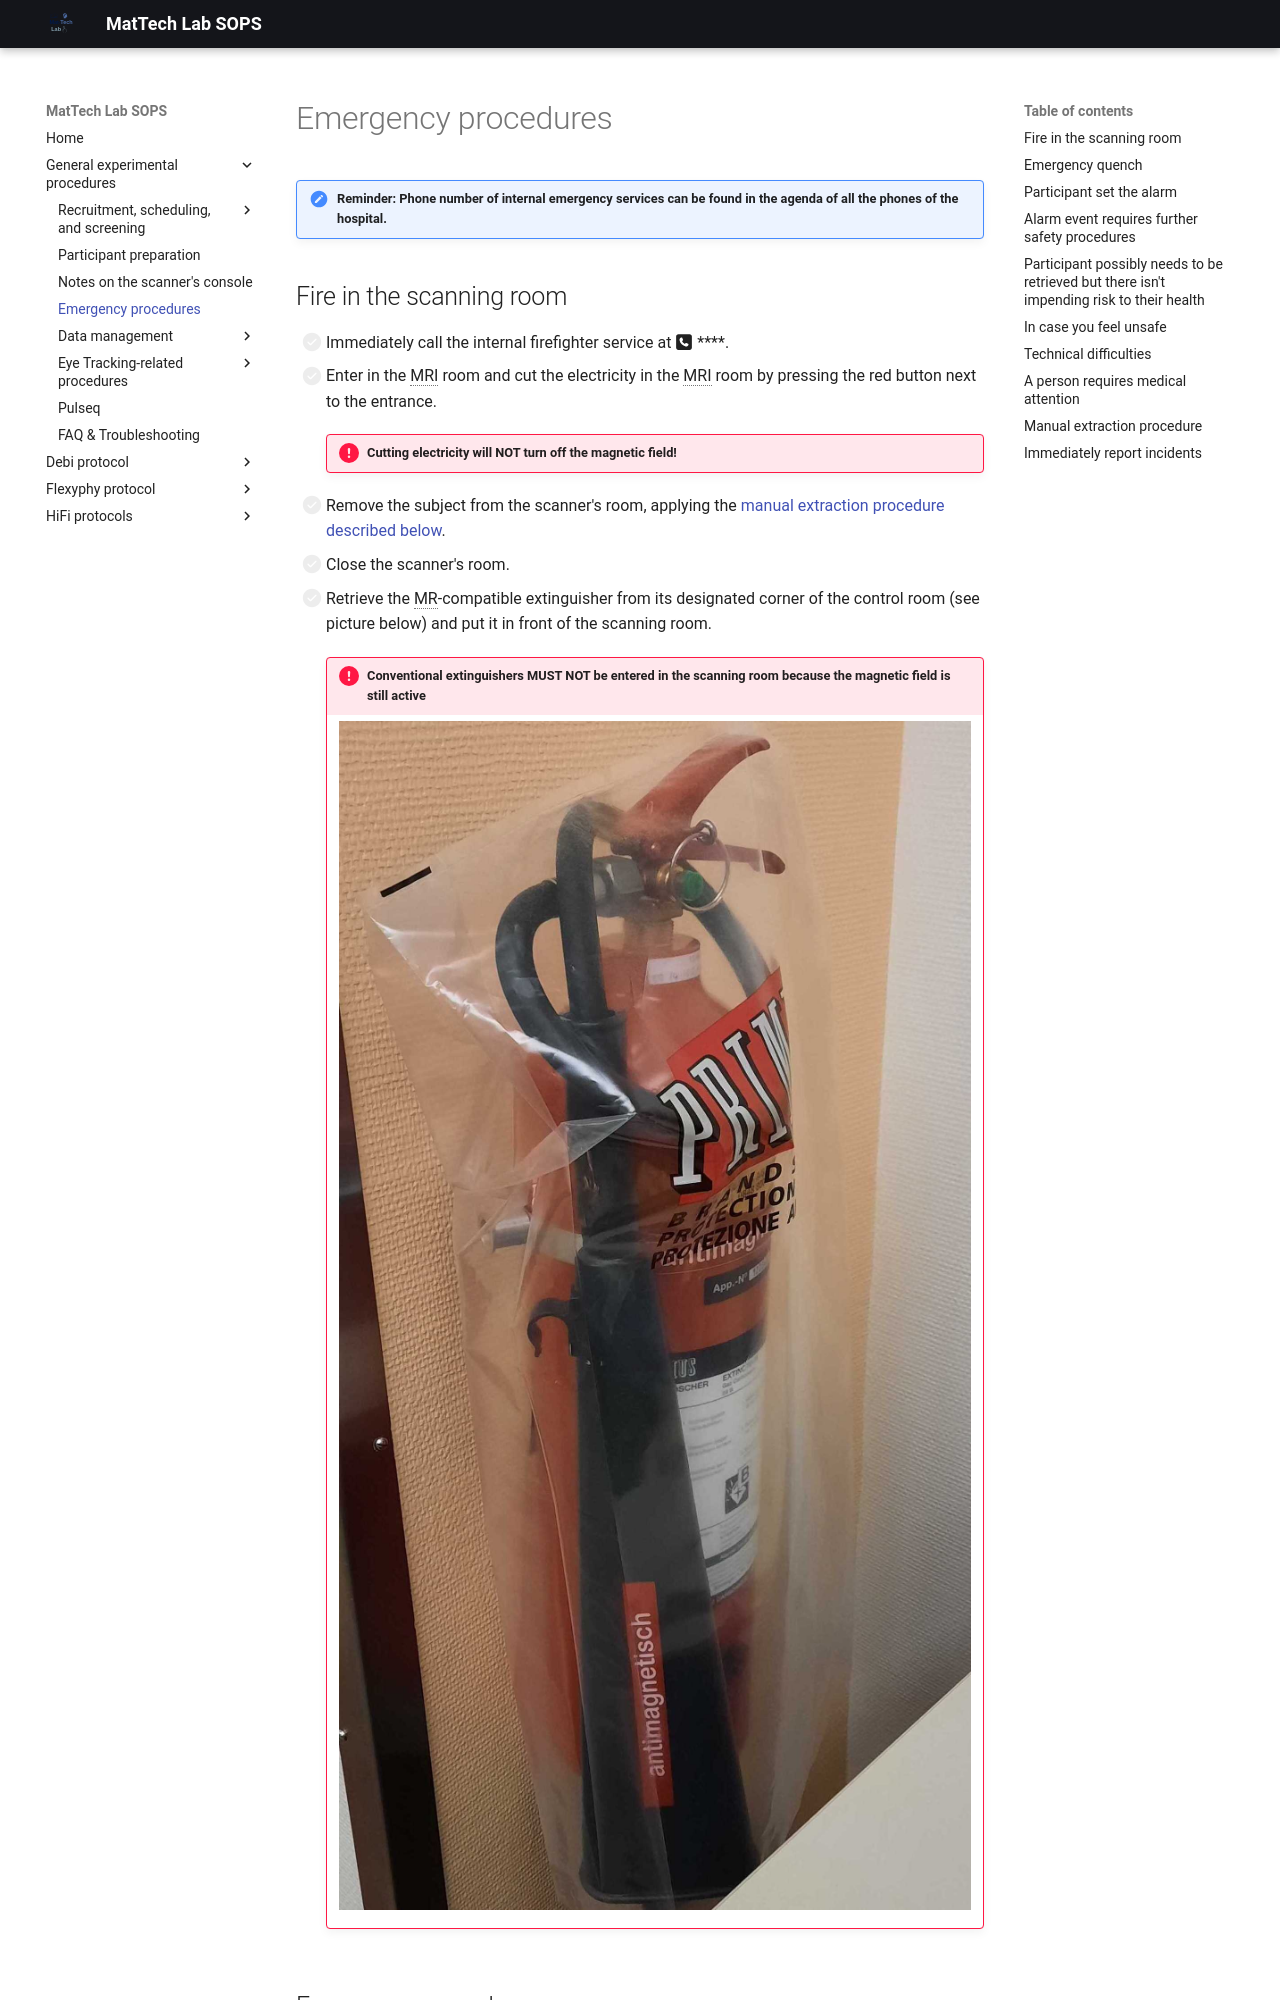

repository: MattechLab/sops · page: general/emergency-procedures/index.html · generator: mkdocs

!!! note "Reminder: Phone number of internal emergency services can be found in the agenda of all the phones of the hospital."

## Fire in the scanning room
- [ ] Immediately call the internal firefighter service at :fontawesome-solid-square-phone: **{{ secrets.phones.firefighter | default("##-###") }}**.
- [ ] Enter in the MRI room and cut the electricity in the MRI room by pressing the red button next to the entrance.

    !!! danger "Cutting electricity will NOT turn off the magnetic field!"

- [ ] Remove the subject from the scanner's room, applying the [manual extraction procedure described below](#manual-extraction-procedure).
- [ ] Close the scanner's room.
- [ ] Retrieve the MR-compatible extinguisher from its designated corner of the control room (see picture below) and put it in front of the scanning room.

    !!! danger "Conventional extinguishers MUST NOT be entered in the scanning room because the magnetic field is still active"

        ![fire_extinguisher.jpg](../assets/images/fire_extinguisher.jpg)

## Emergency quench

!!! danger "The quench button is to be used only in the case of an emergency in which a person is injured and the only safe way to avoid further injury is to decrease the magnetic field strength of the magnet."

    - [ ] Lift the security cover to free the *red, mushroom-shaped* button with the **STOP** word written on it, and push it.
        ![on-off-button](../assets/images/on-off-box.jpg)

!!! important "Fire in the scanner's room does not justify quenching unless the high field poses a direct threat to a person's health"
